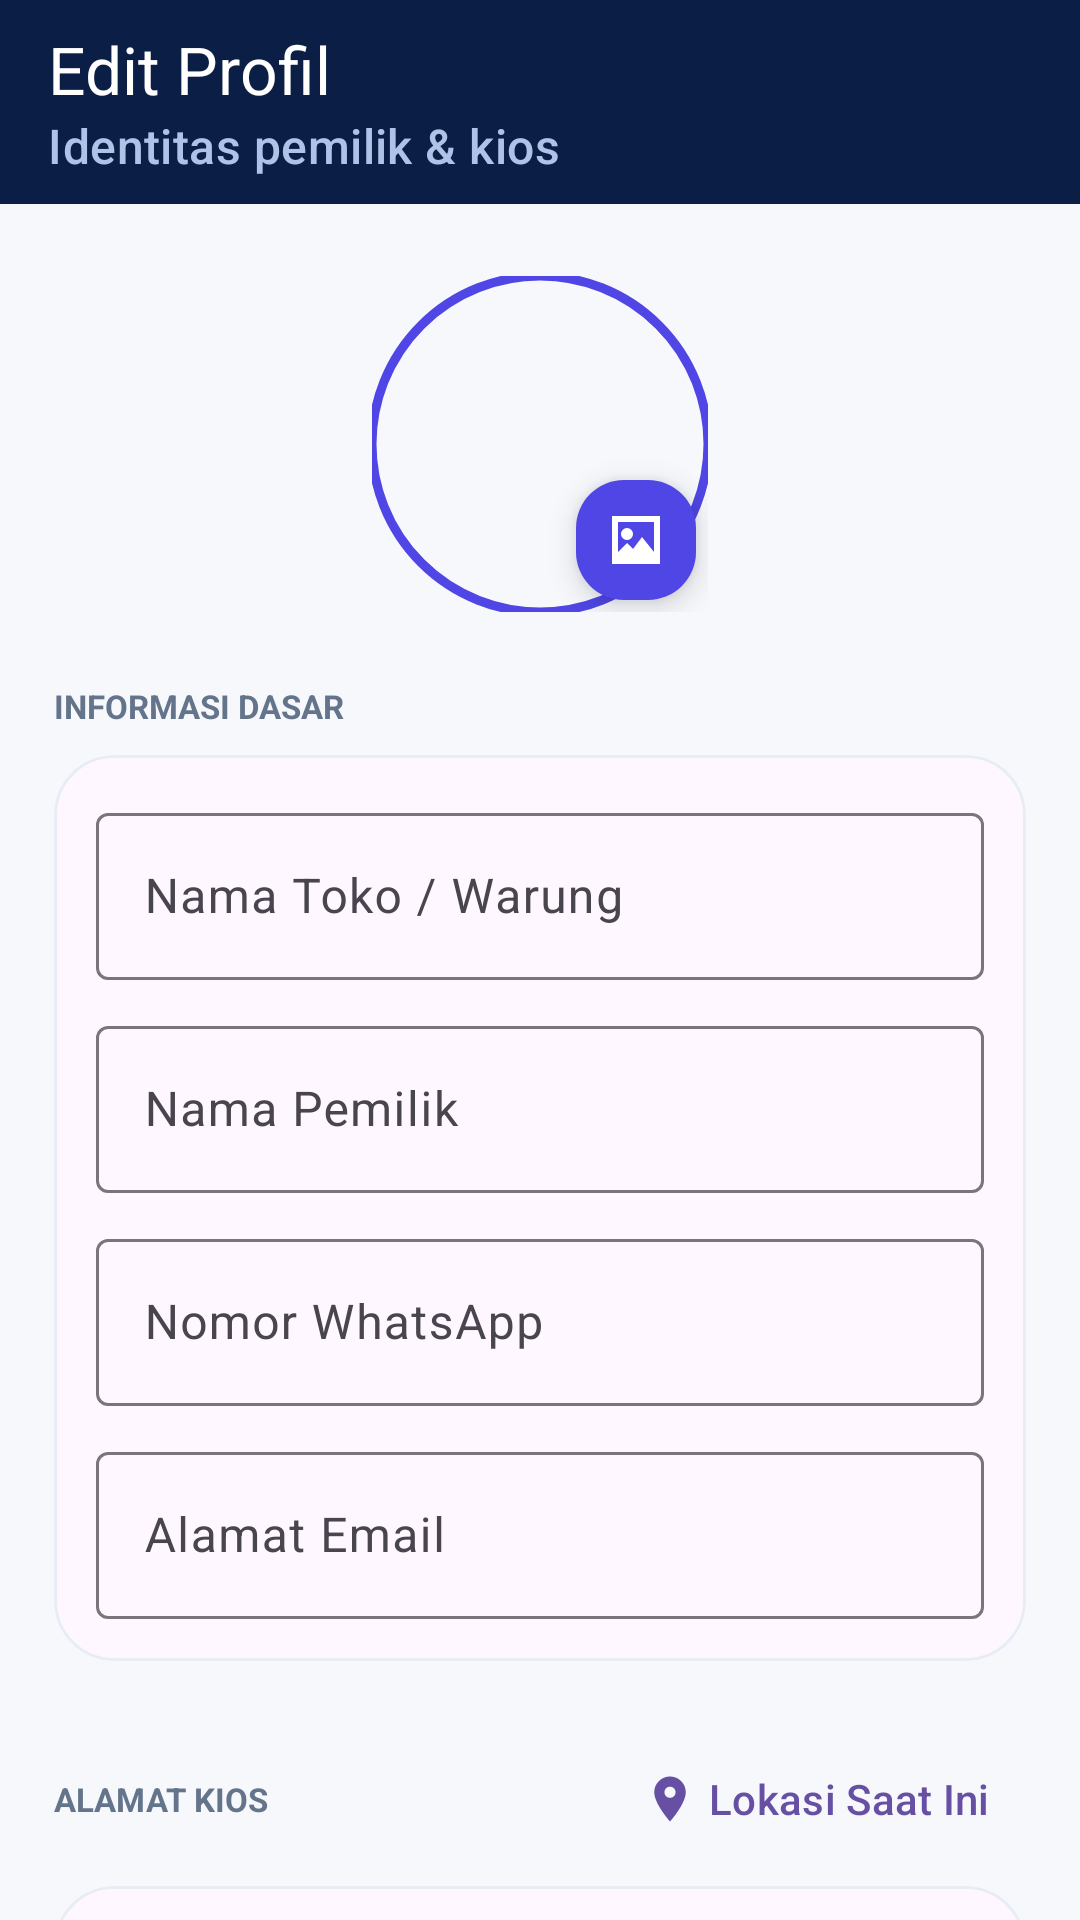

This screen was rendered from an Android layout file. Write that file and the resources it references.
<!-- AndroidManifest.xml: application theme Theme.MyKios -->
<!-- res/layout/activity_edit_profile.xml -->
<?xml version="1.0" encoding="utf-8"?>
<androidx.coordinatorlayout.widget.CoordinatorLayout xmlns:android="http://schemas.android.com/apk/res/android" xmlns:app="http://schemas.android.com/apk/res-auto" android:layout_width="match_parent" android:layout_height="match_parent" android:background="@color/background">
<com.google.android.material.appbar.AppBarLayout android:layout_width="match_parent" android:layout_height="wrap_content" android:background="@color/brand_navy" app:elevation="0dp"><com.google.android.material.appbar.MaterialToolbar android:id="@+id/toolbar" android:layout_width="match_parent" android:layout_height="68dp" app:title="Edit Profil" app:subtitle="Identitas pemilik &amp; kios" app:titleTextColor="@color/white" app:subtitleTextColor="#AFC3E8" app:navigationIcon="@drawable/ic_nav_back" app:navigationIconTint="@color/white"/></com.google.android.material.appbar.AppBarLayout>
<androidx.core.widget.NestedScrollView android:layout_width="match_parent" android:layout_height="match_parent" android:fillViewport="true" app:layout_behavior="@string/appbar_scrolling_view_behavior"><LinearLayout android:layout_width="match_parent" android:layout_height="wrap_content" android:orientation="vertical" android:padding="18dp">
<RelativeLayout android:layout_width="112dp" android:layout_height="112dp" android:layout_gravity="center" android:layout_marginTop="6dp" android:layout_marginBottom="24dp"><com.google.android.material.imageview.ShapeableImageView android:id="@+id/ivEditProfile" android:layout_width="match_parent" android:layout_height="match_parent" android:scaleType="centerCrop" android:src="@drawable/logo_mykios" app:shapeAppearanceOverlay="@style/ShapeAppearance.Material3.Corner.Full" app:strokeColor="@color/primary" app:strokeWidth="3dp"/><com.google.android.material.floatingactionbutton.FloatingActionButton android:id="@+id/btnChangePhoto" android:layout_width="40dp" android:layout_height="40dp" android:layout_alignParentEnd="true" android:layout_alignParentBottom="true" app:backgroundTint="@color/primary" app:fabCustomSize="40dp" app:srcCompat="@drawable/ic_nav_image" app:tint="@color/white"/></RelativeLayout>
<TextView android:layout_width="wrap_content" android:layout_height="wrap_content" android:text="INFORMASI DASAR" android:textColor="@color/text_secondary" android:textSize="11sp" android:textStyle="bold"/>
<com.google.android.material.card.MaterialCardView android:layout_width="match_parent" android:layout_height="wrap_content" android:layout_marginTop="9dp" app:cardCornerRadius="20dp" app:cardElevation="0dp" app:strokeColor="@color/outline_soft" app:strokeWidth="1dp"><LinearLayout android:layout_width="match_parent" android:layout_height="wrap_content" android:orientation="vertical" android:padding="14dp"><com.google.android.material.textfield.TextInputLayout style="@style/Widget.Material3.TextInputLayout.OutlinedBox" android:layout_width="match_parent" android:layout_height="wrap_content" android:hint="Nama Toko / Warung"><com.google.android.material.textfield.TextInputEditText android:id="@+id/etEditNamaToko" android:layout_width="match_parent" android:layout_height="wrap_content" android:inputType="textCapWords"/></com.google.android.material.textfield.TextInputLayout><com.google.android.material.textfield.TextInputLayout style="@style/Widget.Material3.TextInputLayout.OutlinedBox" android:layout_width="match_parent" android:layout_height="wrap_content" android:layout_marginTop="10dp" android:hint="Nama Pemilik"><com.google.android.material.textfield.TextInputEditText android:id="@+id/etEditNamaPemilik" android:layout_width="match_parent" android:layout_height="wrap_content" android:inputType="textPersonName"/></com.google.android.material.textfield.TextInputLayout><com.google.android.material.textfield.TextInputLayout style="@style/Widget.Material3.TextInputLayout.OutlinedBox" android:layout_width="match_parent" android:layout_height="wrap_content" android:layout_marginTop="10dp" android:hint="Nomor WhatsApp"><com.google.android.material.textfield.TextInputEditText android:id="@+id/etEditPhone" android:layout_width="match_parent" android:layout_height="wrap_content" android:inputType="phone"/></com.google.android.material.textfield.TextInputLayout><com.google.android.material.textfield.TextInputLayout style="@style/Widget.Material3.TextInputLayout.OutlinedBox" android:layout_width="match_parent" android:layout_height="wrap_content" android:layout_marginTop="10dp" android:hint="Alamat Email"><com.google.android.material.textfield.TextInputEditText android:id="@+id/etEditEmail" android:layout_width="match_parent" android:layout_height="wrap_content" android:inputType="textEmailAddress"/></com.google.android.material.textfield.TextInputLayout></LinearLayout></com.google.android.material.card.MaterialCardView>
<LinearLayout android:layout_width="match_parent" android:layout_height="wrap_content" android:layout_marginTop="24dp" android:gravity="center_vertical" android:orientation="horizontal"><TextView android:layout_width="0dp" android:layout_height="wrap_content" android:layout_weight="1" android:text="ALAMAT KIOS" android:textColor="@color/text_secondary" android:textSize="11sp" android:textStyle="bold"/><com.google.android.material.button.MaterialButton android:id="@+id/btnGetLocation" style="@style/Widget.Material3.Button.TextButton" android:layout_width="wrap_content" android:layout_height="44dp" android:text="Lokasi Saat Ini" android:textAllCaps="false" app:icon="@drawable/ic_nav_location"/></LinearLayout>
<com.google.android.material.card.MaterialCardView android:layout_width="match_parent" android:layout_height="wrap_content" android:layout_marginTop="7dp" app:cardCornerRadius="20dp" app:cardElevation="0dp" app:strokeColor="@color/outline_soft" app:strokeWidth="1dp"><LinearLayout android:layout_width="match_parent" android:layout_height="wrap_content" android:orientation="vertical" android:padding="14dp"><com.google.android.material.textfield.TextInputLayout style="@style/Widget.Material3.TextInputLayout.OutlinedBox" android:layout_width="match_parent" android:layout_height="wrap_content" android:hint="Alamat Detail (Jalan, No Rumah, RT/RW)"><com.google.android.material.textfield.TextInputEditText android:id="@+id/etEditAlamatDetail" android:layout_width="match_parent" android:layout_height="90dp" android:gravity="top|start" android:inputType="textMultiLine"/></com.google.android.material.textfield.TextInputLayout><LinearLayout android:layout_width="match_parent" android:layout_height="wrap_content" android:layout_marginTop="10dp" android:orientation="horizontal"><com.google.android.material.textfield.TextInputLayout style="@style/Widget.Material3.TextInputLayout.OutlinedBox" android:layout_width="0dp" android:layout_height="wrap_content" android:layout_weight="1" android:hint="Kelurahan"><com.google.android.material.textfield.TextInputEditText android:id="@+id/etEditKelurahan" android:layout_width="match_parent" android:layout_height="wrap_content" android:inputType="textCapWords"/></com.google.android.material.textfield.TextInputLayout><com.google.android.material.textfield.TextInputLayout style="@style/Widget.Material3.TextInputLayout.OutlinedBox" android:layout_width="0dp" android:layout_height="wrap_content" android:layout_marginStart="8dp" android:layout_weight="1" android:hint="Kecamatan"><com.google.android.material.textfield.TextInputEditText android:id="@+id/etEditKecamatan" android:layout_width="match_parent" android:layout_height="wrap_content" android:inputType="textCapWords"/></com.google.android.material.textfield.TextInputLayout></LinearLayout><LinearLayout android:layout_width="match_parent" android:layout_height="wrap_content" android:layout_marginTop="10dp" android:orientation="horizontal"><com.google.android.material.textfield.TextInputLayout style="@style/Widget.Material3.TextInputLayout.OutlinedBox" android:layout_width="0dp" android:layout_height="wrap_content" android:layout_weight="1" android:hint="Kabupaten/Kota"><com.google.android.material.textfield.TextInputEditText android:id="@+id/etEditKota" android:layout_width="match_parent" android:layout_height="wrap_content" android:inputType="textCapWords"/></com.google.android.material.textfield.TextInputLayout><com.google.android.material.textfield.TextInputLayout style="@style/Widget.Material3.TextInputLayout.OutlinedBox" android:layout_width="0dp" android:layout_height="wrap_content" android:layout_marginStart="8dp" android:layout_weight="1" android:hint="Provinsi"><com.google.android.material.textfield.TextInputEditText android:id="@+id/etEditProvinsi" android:layout_width="match_parent" android:layout_height="wrap_content" android:inputType="textCapWords"/></com.google.android.material.textfield.TextInputLayout></LinearLayout><com.google.android.material.textfield.TextInputLayout style="@style/Widget.Material3.TextInputLayout.OutlinedBox" android:layout_width="match_parent" android:layout_height="wrap_content" android:layout_marginTop="10dp" android:hint="Kode Pos"><com.google.android.material.textfield.TextInputEditText android:id="@+id/etEditKodePos" android:layout_width="match_parent" android:layout_height="wrap_content" android:imeOptions="actionDone" android:inputType="number"/></com.google.android.material.textfield.TextInputLayout></LinearLayout></com.google.android.material.card.MaterialCardView>
<com.google.android.material.button.MaterialButton android:id="@+id/btnSaveProfile" android:layout_width="match_parent" android:layout_height="56dp" android:layout_marginTop="24dp" android:layout_marginBottom="32dp" android:text="Simpan Perubahan" android:textAllCaps="false" android:textStyle="bold" app:cornerRadius="16dp"/>
</LinearLayout></androidx.core.widget.NestedScrollView>
</androidx.coordinatorlayout.widget.CoordinatorLayout>
<!-- resources referenced by this layout -->
<resources>
  <color name="background">#F6F8FC</color>
  <color name="brand_navy">#0B1F46</color>
  <color name="outline_soft">#E8EDF5</color>
  <color name="primary">#4F46E5</color>
  <color name="text_secondary">#64748B</color>
  <color name="white">#FFFFFF</color>
  <!-- drawable ic_nav_image (drawable) -->
  <vector xmlns:android="http://schemas.android.com/apk/res/android" android:width="24dp" android:height="24dp" android:viewportWidth="24" android:viewportHeight="24"><path android:fillColor="#FF000000" android:pathData="M4,4h16v16H4zM6,6v10l3,-3 2,2 3,-4 4,5V6zM9,8a2,2 0,1 0,0 4a2,2 0,1 0,0 -4"/></vector>
  <!-- drawable ic_nav_location (drawable) -->
  <vector xmlns:android="http://schemas.android.com/apk/res/android" android:width="24dp" android:height="24dp" android:viewportWidth="24" android:viewportHeight="24"><path android:fillColor="#FF000000" android:pathData="M12,2a7,7 0,0 0,-7 7c0,5.2 7,13 7,13s7,-7.8 7,-13a7,7 0,0 0,-7 -7M12,11.5a2.5,2.5 0,1 1,0 -5a2.5,2.5 0,0 1,0 5"/></vector>
  <color name="onPrimary">#FFFFFF</color>
  <color name="primaryContainer">#EEF2FF</color>
  <color name="onPrimaryContainer">#312E81</color>
  <color name="secondary">#2563EB</color>
  <color name="onSecondary">#FFFFFF</color>
  <color name="secondaryContainer">#EFF6FF</color>
  <color name="onSecondaryContainer">#1E3A8A</color>
  <color name="surface">#FFFFFF</color>
  <color name="onSurface">#0F172A</color>
  <color name="surfaceVariant">#F1F5F9</color>
  <color name="onSurfaceVariant">#64748B</color>
  <color name="divider">#E2E8F0</color>
  <style name="Widget.MyKios.NavigationView" parent="Widget.Material3.NavigationView">
          <item name="shapeAppearance">@style/ShapeAppearance.MyKios.NavigationView</item>
          <item name="itemShapeAppearance">@style/ShapeAppearance.MyKios.NavigationView.Item</item>
      </style>
  <style name="Widget.MyKios.Card" parent="Widget.Material3.CardView.Elevated">
          <item name="cardCornerRadius">20dp</item>
          <item name="cardElevation">2dp</item>
          <item name="strokeColor">@color/outline_soft</item>
          <item name="strokeWidth">1dp</item>
          <item name="cardBackgroundColor">@color/surface</item>
      </style>
  <style name="ShapeAppearance.MyKios.NavigationView" parent="ShapeAppearance.Material3.LargeComponent">
          <item name="cornerFamily">rounded</item>
          <item name="cornerSizeTopRight">28dp</item>
          <item name="cornerSizeBottomRight">28dp</item>
          <item name="cornerSizeTopLeft">0dp</item>
          <item name="cornerSizeBottomLeft">0dp</item>
      </style>
  <style name="ShapeAppearance.MyKios.NavigationView.Item" parent="ShapeAppearance.Material3.MediumComponent">
          <item name="cornerFamily">rounded</item>
          <item name="cornerSize">14dp</item>
      </style>
</resources>
